Photos from the image-classification dataset "data_small" in the GitHub repository kmsumanth1/Computer-Vision-Based-Food-Recognition-and-Personalized-Nutrition-Tracking-System. Its 80 classes are: aloo gobi, aloo methi, aloo mutter, aloo paratha, amritsari kulcha, anda curry, balushahi, banana chips, besan laddu, bhindi masala, biryani, boondi laddu, chaas, chana masala, chapati, chicken pizza, chicken wings, chikki, chivda, chole bhature, dabeli, dal khichdi, dhokla, falooda, fish curry, gajar ka halwa, garlic bread, garlic naan, ghevar, grilled sandwich, gujhia, gulab jamun, hara bhara kabab, idiyappam, idli, jalebi, kaju katli, khakhra, kheer, kulfi, margherita pizza, masala dosa, masala papad, medu vada, misal pav, modak, moong dal halwa, murukku, mysore pak, navratan korma, neer dosa, onion pakoda, palak paneer, paneer masala, paneer pizza, pani puri, paniyaram, papdi chaat, patrode, pav bhaji, pepperoni pizza, phirni, poha, pongal, puri bhaji, rajma chawal, rasgulla, rava dosa, sabudana khichdi, sabudana vada, samosa, seekh kebab, set dosa, sev puri, solkadhi, steamed momo, thali, thukpa, uttapam, vada pav.

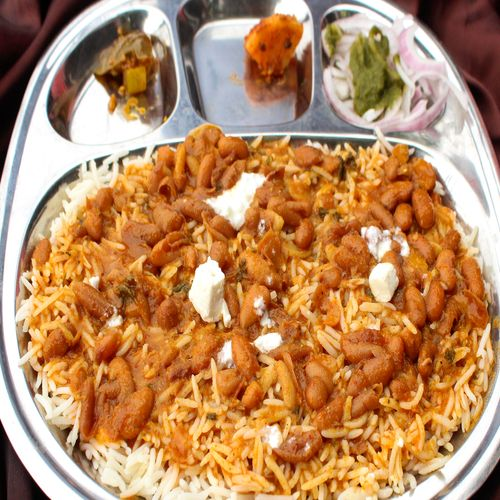
Label: rajma chawal

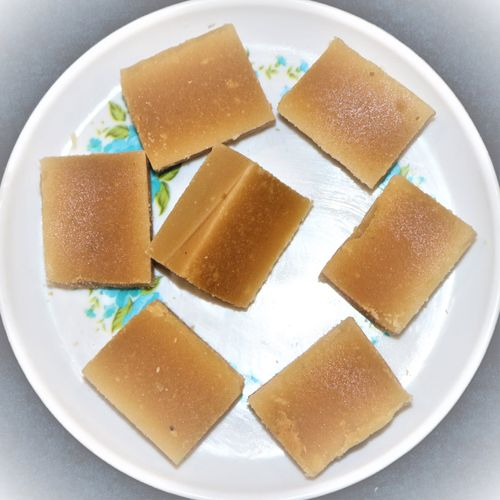
Label: mysore pak

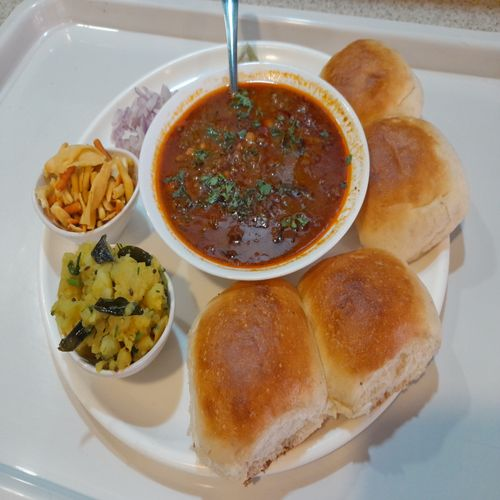
Label: misal pav

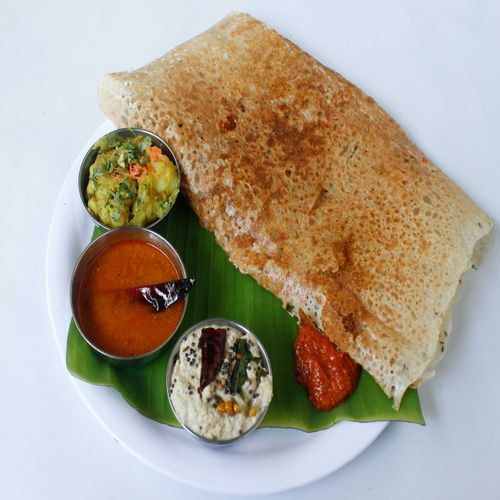
Label: rava dosa

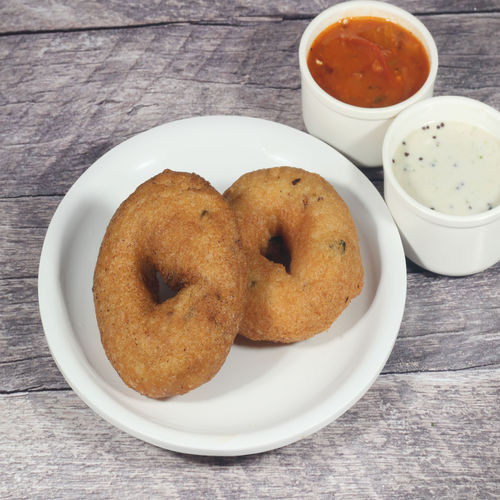
Label: medu vada

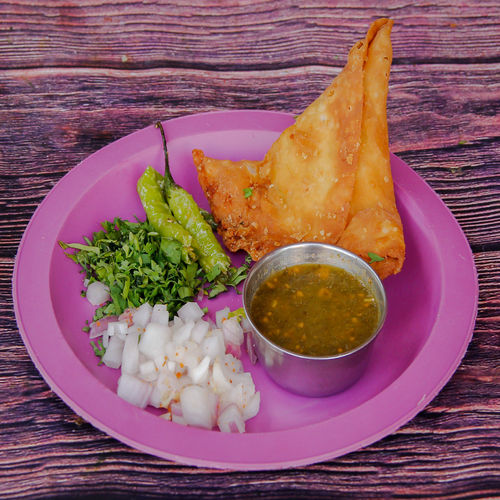
Label: samosa
